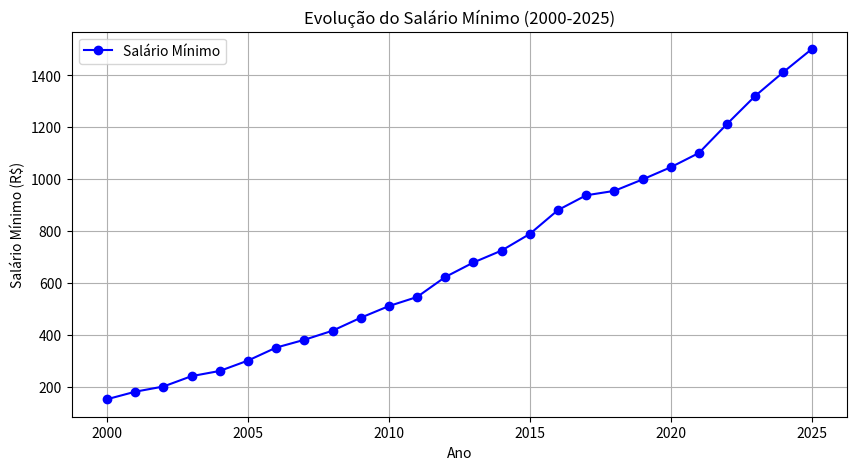

The matplotlib source for this figure:
import matplotlib.pyplot as plt 

anos = list(range(2000, 2026))
salarios = [151, 180, 200, 240, 260, 300, 350, 380, 415, 465, 510, 
            545, 622, 678, 724, 788, 880, 937, 954, 998, 1045, 
            1100, 1212, 1320, 1412, 1500]

plt.figure(figsize=(10, 5))
plt.plot(anos, salarios, marker = 'o', linestyle= '-', color='b', label= 'Salário Mínimo')

plt.xlabel('Ano')
plt.ylabel('Salário Mínimo (R$)')
plt.title("Evolução do Salário Mínimo (2000-2025)")
plt.legend()
plt.grid(True)
plt.show()